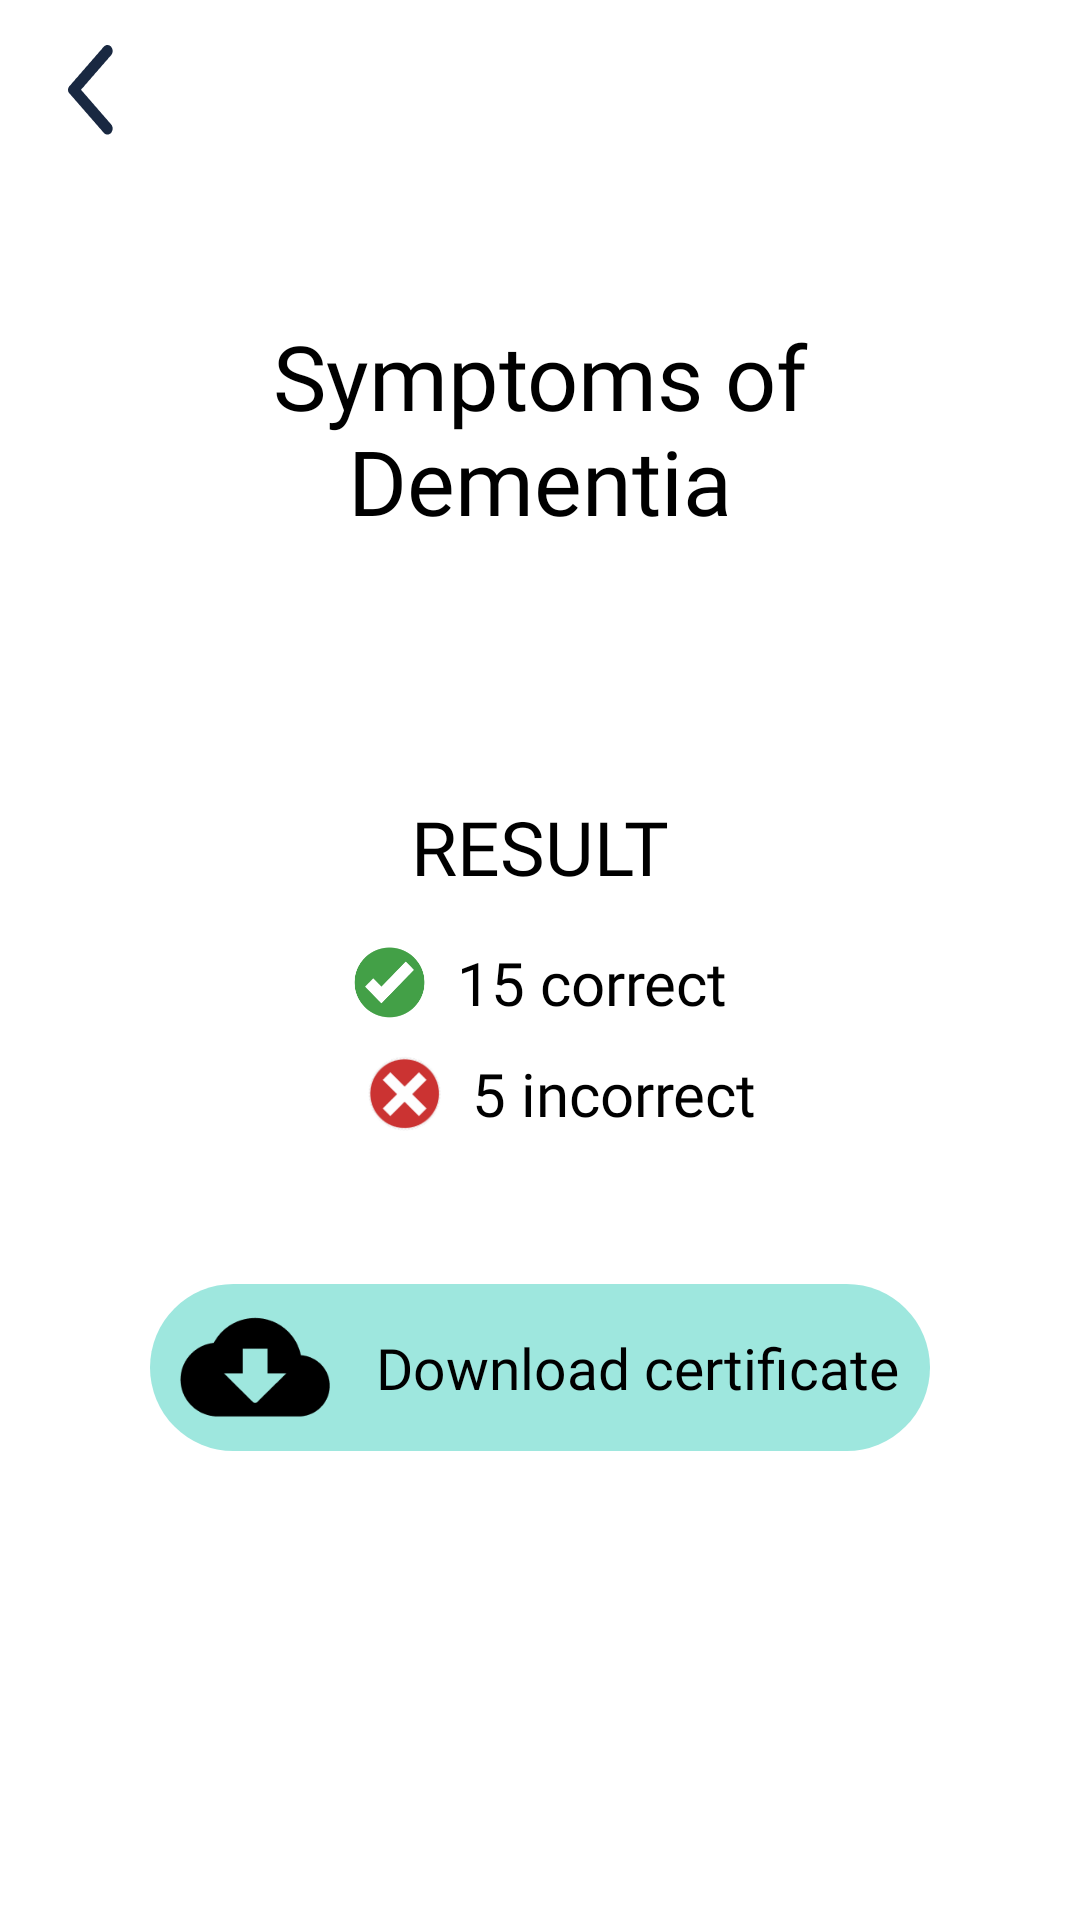

Reconstruct the res/layout file that produces this screen, plus the resources it refers to.
<!-- AndroidManifest.xml: application theme Theme.Test21 -->
<!-- res/layout/quiz_result.xml -->
<?xml version="1.0" encoding="utf-8"?>
<androidx.constraintlayout.widget.ConstraintLayout xmlns:android="http://schemas.android.com/apk/res/android"
    xmlns:app="http://schemas.android.com/apk/res-auto"
    xmlns:tools="http://schemas.android.com/tools"
    android:id="@+id/results"
    android:layout_width="match_parent"
    android:layout_height="match_parent"
    tools:context=".QuizResult"
    android:background="@color/bgDynamic">

    <ImageView
        android:id="@+id/backbtn"
        android:layout_width="30dp"
        android:layout_height="30dp"
        android:layout_marginStart="15dp"
        android:layout_marginTop="15dp"
        app:layout_constraintStart_toStartOf="parent"
        app:layout_constraintTop_toTopOf="parent"
        app:srcCompat="@drawable/backicon"
        android:outlineAmbientShadowColor="@color/black"
        android:outlineSpotShadowColor="@color/black"/>

    <TextView
        android:id="@+id/title"
        android:layout_width="wrap_content"
        android:layout_height="wrap_content"
        android:layout_marginTop="80dp"
        android:fontFamily="@font/montserrat_semibold"
        android:text="Symptoms of Dementia"
        android:padding="25dp"
        android:textColor="@color/primaryText"
        android:textSize="30sp"
        app:layout_constraintEnd_toEndOf="parent"
        app:layout_constraintStart_toStartOf="parent"
        app:layout_constraintTop_toTopOf="parent"
        android:gravity="center"/>

    <TextView
        android:id="@+id/result"
        android:layout_width="wrap_content"
        android:layout_height="wrap_content"
        android:layout_marginTop="60dp"
        android:fontFamily="@font/montserrat_medium"
        android:paddingLeft="60dp"
        android:paddingRight="60dp"
        android:text="RESULT"
        android:textColor="@color/primaryText"
        android:textSize="25sp"
        app:layout_constraintEnd_toEndOf="parent"
        app:layout_constraintStart_toStartOf="parent"
        app:layout_constraintTop_toBottomOf="@+id/title" />

    <LinearLayout
        android:id="@+id/correctdesc"
        android:layout_width="match_parent"
        android:layout_height="wrap_content"
        app:layout_constraintTop_toBottomOf="@+id/result"
        android:layout_marginTop="15dp"
        android:orientation="horizontal"
        android:gravity="center">

        <ImageView
            android:id="@+id/tick"
            android:layout_width="25dp"
            android:layout_height="25dp"
            app:srcCompat="@drawable/check_ellipse" />

        <TextView
            android:id="@+id/correcttext"
            android:layout_width="wrap_content"
            android:layout_height="wrap_content"
            android:layout_marginStart="10dp"
            android:fontFamily="@font/montserrat_medium"
            android:text="15"
            android:textAllCaps="false"
            android:textColor="@color/primaryText"
            android:textSize="20sp"/>

        <TextView
            android:id="@+id/correct"
            android:layout_width="wrap_content"
            android:layout_height="wrap_content"
            android:layout_marginLeft="5dp"
            android:fontFamily="@font/montserrat_medium"
            android:text="correct"
            android:textAllCaps="false"
            android:textColor="@color/primaryText"
            android:textSize="20sp"/>
    </LinearLayout>

    <LinearLayout
        android:id="@+id/incorrectdesc"
        android:layout_width="match_parent"
        android:layout_height="wrap_content"
        app:layout_constraintTop_toBottomOf="@+id/correctdesc"
        android:layout_marginTop="10dp"
        android:gravity="center">

        <ImageView
            android:id="@+id/cross"
            android:layout_width="25dp"
            android:layout_height="25dp"
            android:layout_marginStart="15dp"
            app:srcCompat="@drawable/wrong_answer" />

        <TextView
            android:id="@+id/wrongtext"
            android:layout_width="wrap_content"
            android:layout_height="wrap_content"
            android:layout_marginStart="10dp"
            android:fontFamily="@font/montserrat_medium"
            android:text="5"
            android:textAllCaps="false"
            android:textColor="@color/primaryText"
            android:textSize="20sp"/>

        <TextView
            android:id="@+id/wrong"
            android:layout_width="wrap_content"
            android:layout_height="wrap_content"
            android:layout_marginLeft="5dp"
            android:fontFamily="@font/montserrat_medium"
            android:text="incorrect"
            android:textAllCaps="false"
            android:textColor="@color/primaryText"
            android:textSize="20sp"/>

    </LinearLayout>


    <LinearLayout
        android:id="@+id/downloadholder"
        android:layout_width="match_parent"
        android:layout_height="wrap_content"
        android:layout_marginTop="50dp"
        android:layout_marginStart="50dp"
        android:layout_marginEnd="50dp"
        android:onClick="buttonPrint"
        android:background="@drawable/round_mintgreen"
        android:gravity="center"
        android:paddingLeft="10dp"
        android:paddingRight="10dp"
        app:layout_constraintEnd_toEndOf="parent"
        app:layout_constraintStart_toStartOf="parent"
        app:layout_constraintTop_toBottomOf="@+id/incorrectdesc">

        <ImageView
            android:id="@+id/downloadicon"
            android:layout_width="50dp"
            android:layout_height="50dp"
            app:srcCompat="@drawable/cloud_download_24px_rounded" />

        <TextView
            android:id="@+id/download"
            android:layout_width="match_parent"
            android:layout_height="wrap_content"
            android:layout_marginStart="15dp"
            android:fontFamily="@font/montserrat_medium"
            android:gravity="center"
            android:paddingTop="15dp"
            android:paddingBottom="15dp"
            android:text="Download certificate"
            android:textColor="@color/black"
            android:textSize="19sp" />
    </LinearLayout>

</androidx.constraintlayout.widget.ConstraintLayout>
<!-- resources referenced by this layout -->
<resources>
  <color name="bgDynamic">#FFFFFFFF</color>
  <color name="black">#FF000000</color>
  <color name="primaryText">#FF000000</color>
  <!-- drawable backicon: png bitmap (drawable-night, 690 bytes) -->
  <!-- drawable check_ellipse: png bitmap (drawable-v24, 6602 bytes) -->
  <!-- drawable cloud_download_24px_rounded: png bitmap (drawable-v24, 2075 bytes) -->
  <!-- drawable round_mintgreen (drawable) -->
  <shape xmlns:android="http://schemas.android.com/apk/res/android"
      android:shape="rectangle" >
      <solid android:color="@color/mint_green" />
      <corners android:radius="30dp" />
  </shape>
  <!-- drawable wrong_answer: png bitmap (drawable-v24, 4573 bytes) -->
  <style name="Theme.Test21" parent="Theme.MaterialComponents.DayNight.NoActionBar">
          
          <item name="colorPrimary">@color/mint_green</item>
          <item name="colorPrimaryVariant">@color/purple_700</item>
          <item name="colorOnPrimary">@color/white</item>
          
          <item name="colorSecondary">@color/teal_200</item>
          <item name="colorSecondaryVariant">@color/teal_700</item>
          <item name="colorOnSecondary">@color/black</item>
          
          <item name="android:statusBarColor">@color/mint_green</item>
          <item name="android:windowTranslucentStatus">false</item>
          
      </style>
  <color name="mint_green">#9EE7DE</color>
  <color name="purple_700">#FF3700B3</color>
  <color name="white">#FFFFFFFF</color>
  <color name="teal_200">#FF03DAC5</color>
  <color name="teal_700">#FF018786</color>
</resources>
